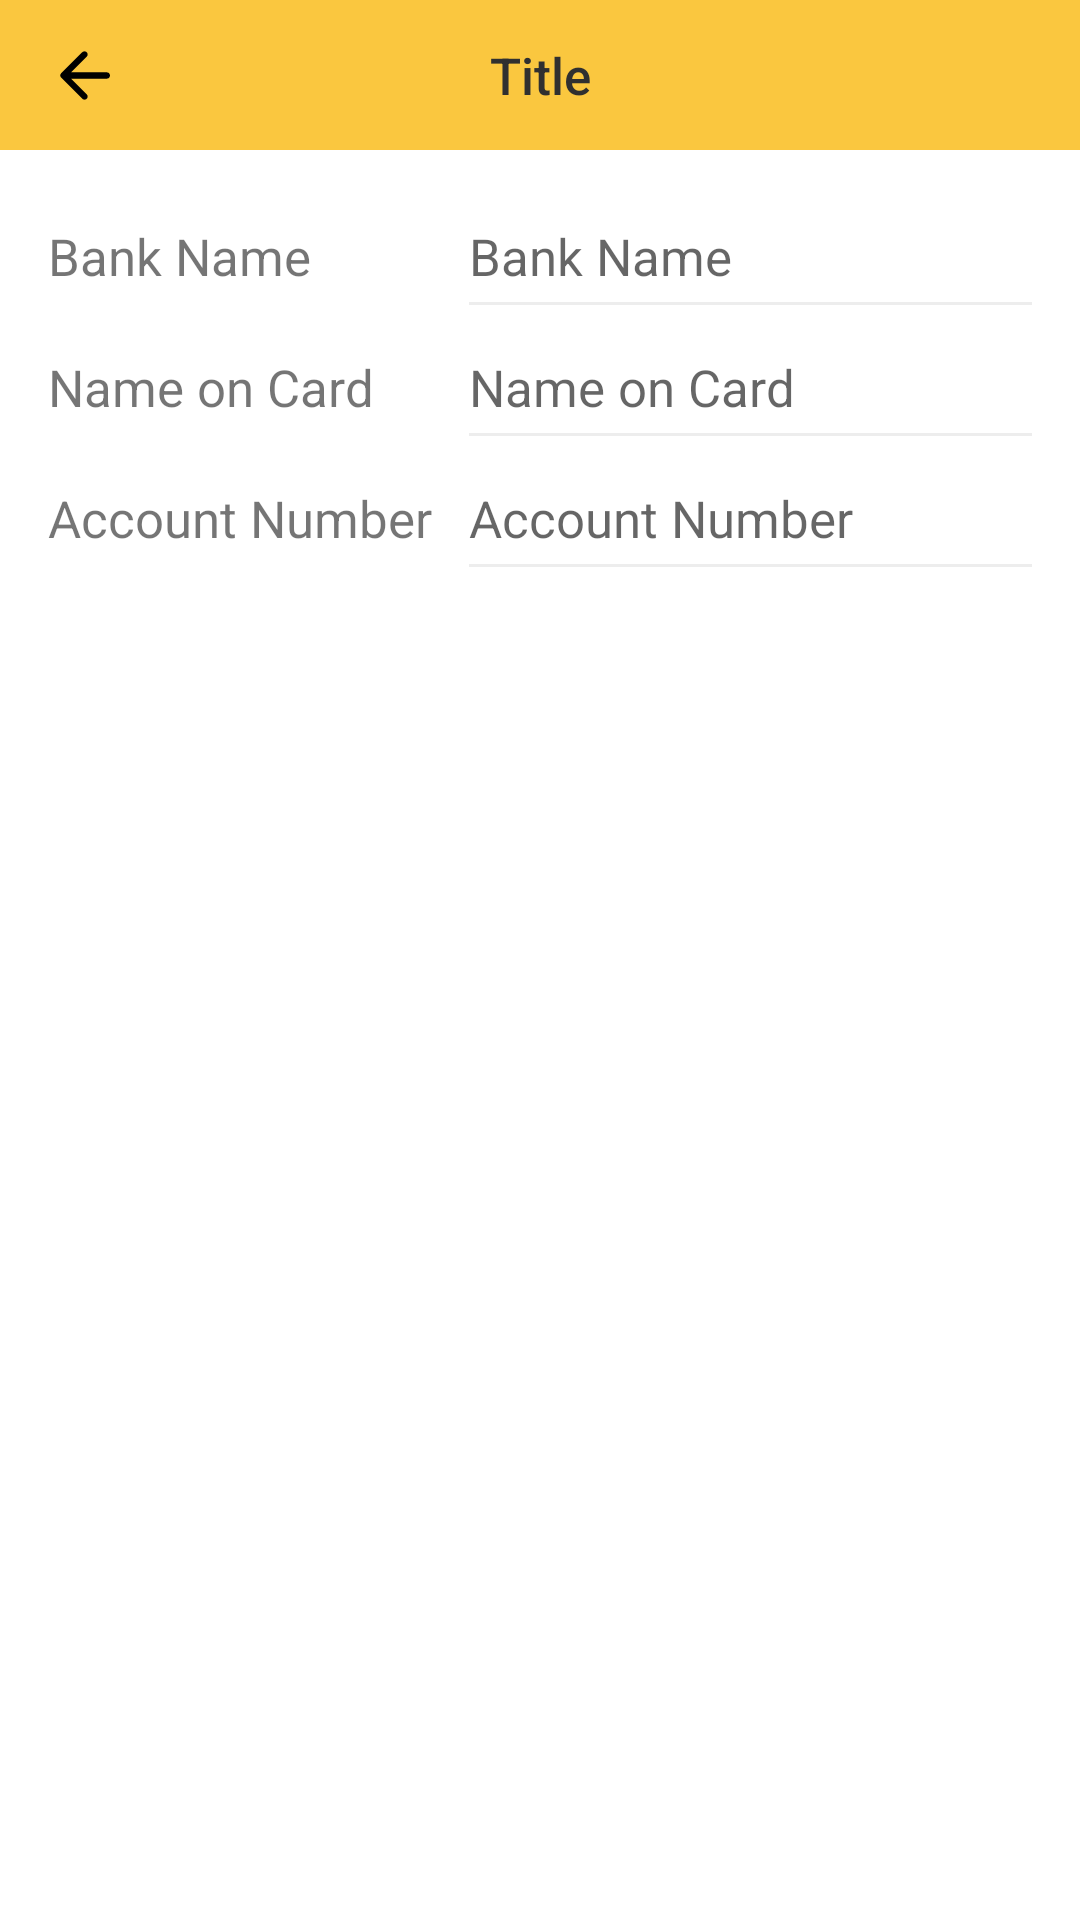

Produce the Android XML layout that renders to this screen, including the resource entries it uses.
<!-- AndroidManifest.xml: application theme AppTheme -->
<!-- res/layout/fragment_bank_account_form.xml -->
<?xml version="1.0" encoding="utf-8"?>
<androidx.constraintlayout.widget.ConstraintLayout xmlns:android="http://schemas.android.com/apk/res/android"
    xmlns:app="http://schemas.android.com/apk/res-auto"
    xmlns:tools="http://schemas.android.com/tools"
    android:layout_width="match_parent"
    android:layout_height="match_parent"
    android:background="@color/colorWhite"
    tools:context=".view.profile.BankAccountFormFragment">


    <include
        android:id="@+id/include"
        layout="@layout/toolbar_owlix"
        android:layout_width="0dp"
        android:layout_height="wrap_content"
        app:layout_constraintEnd_toEndOf="parent"
        app:layout_constraintStart_toStartOf="parent"
        app:layout_constraintTop_toTopOf="parent" />

    <androidx.core.widget.NestedScrollView
        android:layout_width="match_parent"
        android:layout_height="0dp"
        android:fillViewport="true"
        app:layout_constraintBottom_toBottomOf="parent"
        app:layout_constraintEnd_toEndOf="parent"
        app:layout_constraintStart_toStartOf="parent"
        app:layout_constraintTop_toBottomOf="@+id/include">

        <LinearLayout
            android:layout_width="match_parent"
            android:layout_height="wrap_content"
            android:orientation="vertical">

            <androidx.constraintlayout.widget.ConstraintLayout
                android:layout_width="match_parent"
                android:layout_height="match_parent">

                <LinearLayout
                    android:layout_width="match_parent"
                    android:layout_height="wrap_content"
                    android:layout_marginTop="24dp"
                    android:orientation="vertical"
                    app:layout_constraintBottom_toBottomOf="parent"
                    app:layout_constraintEnd_toEndOf="parent"
                    app:layout_constraintStart_toStartOf="parent"
                    app:layout_constraintTop_toTopOf="parent"
                    app:layout_constraintVertical_bias="0.0">

                    <LinearLayout
                        android:layout_width="match_parent"
                        android:layout_height="wrap_content"
                        android:layout_marginStart="16dp"
                        android:layout_marginEnd="16dp"
                        android:layout_marginBottom="16dp"
                        android:orientation="horizontal">

                        <TextView
                            android:id="@+id/tv_bank_name"
                            android:layout_width="0dp"
                            android:layout_height="match_parent"
                            android:layout_weight="1.5"
                            android:text="Bank Name"
                            android:textSize="17sp" />

                        <LinearLayout
                            android:layout_width="0dp"
                            android:layout_height="wrap_content"
                            android:layout_weight="2"
                            android:orientation="vertical">

                            <EditText
                                android:id="@+id/et_bank_name"
                                android:layout_width="match_parent"
                                android:layout_height="wrap_content"
                                android:layout_marginBottom="4dp"
                                android:layout_weight="2"
                                android:background="@android:color/transparent"
                                android:ems="10"
                                android:hint="Bank Name"
                                android:inputType="textPersonName"
                                android:textSize="17sp" />

                            <View
                                android:id="@+id/v_edit_profile_line_name"
                                android:layout_width="match_parent"
                                android:layout_height="1dp"
                                android:layout_weight="2"
                                android:background="@color/colorSeparator" />
                        </LinearLayout>

                    </LinearLayout>

                    <LinearLayout
                        android:layout_width="match_parent"
                        android:layout_height="wrap_content"
                        android:layout_marginStart="16dp"
                        android:layout_marginEnd="16dp"
                        android:layout_marginBottom="16dp"
                        android:orientation="horizontal">

                        <TextView
                            android:id="@+id/tv_name_in_back_account"
                            android:layout_width="0dp"
                            android:layout_height="match_parent"
                            android:layout_weight="1.5"
                            android:text="Name on Card"
                            android:textSize="17sp" />

                        <LinearLayout
                            android:layout_width="0dp"
                            android:layout_height="wrap_content"
                            android:layout_weight="2"
                            android:orientation="vertical">

                            <EditText
                                android:id="@+id/et_name_in_back_account"
                                android:layout_width="match_parent"
                                android:layout_height="wrap_content"
                                android:layout_marginBottom="4dp"
                                android:layout_weight="2"
                                android:background="@android:color/transparent"
                                android:ems="10"
                                android:hint="Name on Card"
                                android:inputType="textPersonName"
                                android:textSize="17sp" />

                            <View
                                android:id="@+id/v_name_in_back_account"
                                android:layout_width="match_parent"
                                android:layout_height="1dp"
                                android:layout_weight="2"
                                android:background="@color/colorSeparator" />
                        </LinearLayout>

                    </LinearLayout>

                    <LinearLayout
                        android:layout_width="match_parent"
                        android:layout_height="wrap_content"
                        android:layout_marginStart="16dp"
                        android:layout_marginEnd="16dp"
                        android:layout_marginBottom="16dp"
                        android:orientation="horizontal">

                        <TextView
                            android:id="@+id/tv_bank_account_number"
                            android:layout_width="0dp"
                            android:layout_height="match_parent"
                            android:layout_weight="1.5"
                            android:text="Account Number"
                            android:textSize="17sp" />

                        <LinearLayout
                            android:layout_width="0dp"
                            android:layout_height="wrap_content"
                            android:layout_weight="2"
                            android:orientation="vertical">

                            <EditText
                                android:id="@+id/et_bank_account_number"
                                android:layout_width="match_parent"
                                android:layout_height="wrap_content"
                                android:layout_marginBottom="4dp"
                                android:layout_weight="2"
                                android:background="@android:color/transparent"
                                android:ems="10"
                                android:hint="Account Number"
                                android:inputType="textPersonName"
                                android:textSize="17sp" />

                            <View
                                android:id="@+id/v_bank_account_number"
                                android:layout_width="match_parent"
                                android:layout_height="1dp"
                                android:layout_weight="2"
                                android:background="@color/colorSeparator" />
                        </LinearLayout>

                    </LinearLayout>

                </LinearLayout>
            </androidx.constraintlayout.widget.ConstraintLayout>
        </LinearLayout>
    </androidx.core.widget.NestedScrollView>

</androidx.constraintlayout.widget.ConstraintLayout>
<!-- res/layout/toolbar_owlix.xml (included above) -->
<?xml version="1.0" encoding="utf-8"?>
<androidx.constraintlayout.widget.ConstraintLayout xmlns:android="http://schemas.android.com/apk/res/android"
    xmlns:app="http://schemas.android.com/apk/res-auto"
    android:layout_width="match_parent"
    android:layout_height="wrap_content">

    <androidx.appcompat.widget.Toolbar
        android:id="@+id/tb_owlix"
        android:layout_width="0dp"
        android:layout_height="50dp"
        android:background="@color/colorSecondary"
        android:minHeight="?attr/actionBarSize"
        android:theme="?attr/actionBarTheme"
        app:contentInsetStartWithNavigation="0dp"
        app:layout_constraintEnd_toEndOf="parent"
        app:layout_constraintStart_toStartOf="parent"
        app:layout_constraintTop_toTopOf="parent"
        app:navigationIcon="@drawable/ic_arrow_back">

        <TextView
            android:id="@+id/tv_tb_title"
            android:layout_width="wrap_content"
            android:layout_height="wrap_content"
            android:layout_gravity="center"
            android:text="Title"
            android:textAppearance="@style/ActionBar.nameText" />

    </androidx.appcompat.widget.Toolbar>
</androidx.constraintlayout.widget.ConstraintLayout>
<!-- resources referenced by this layout -->
<resources>
  <color name="colorSecondary">#FAC73F</color>
  <color name="colorSeparator">#12000000</color>
  <color name="colorWhite">#FFFFFF</color>
  <!-- drawable ic_arrow_back (drawable) -->
  <vector xmlns:android="http://schemas.android.com/apk/res/android"
      android:width="17dp"
      android:height="17dp"
      android:viewportWidth="17"
      android:viewportHeight="17">
    <path
        android:pathData="M15.9375,7.4375L4.0375,7.4375L4.0375,7.4375L9.2437,2.2313C9.6545,1.8205 9.6545,1.1545 9.2437,0.7437C8.833,0.333 8.167,0.333 7.7562,0.7437L0.7071,7.7929C0.3166,8.1834 0.3166,8.8166 0.7071,9.2071L7.7562,16.2563C8.167,16.667 8.833,16.667 9.2437,16.2563C9.6545,15.8455 9.6545,15.1795 9.2437,14.7688L4.0375,9.5625L4.0375,9.5625L15.9375,9.5625C16.5243,9.5625 17,9.0868 17,8.5C17,7.9132 16.5243,7.4375 15.9375,7.4375Z"
        android:strokeWidth="1"
        android:fillColor="#000000"
        android:fillType="nonZero"
        android:strokeColor="#00000000"/>
  </vector>
  <style name="ActionBar.nameText" parent="TextAppearance.AppCompat.Widget.ActionBar.Title">
          <item name="android:textColor">@color/colorTextDarkGrey</item>
          <item name="android:textSize">17sp</item>
  
          <item name="android:textStyle">normal</item>
      </style>
  <style name="AppTheme" parent="Theme.AppCompat.Light.NoActionBar">
          
          <item name="colorPrimary">@color/colorPrimary</item>
          <item name="colorPrimaryDark">@color/colorSecondary</item>
          <item name="colorAccent">@color/colorAccent</item>
          <item name="android:windowLightStatusBar">true</item>
  
      </style>
  <color name="colorTextDarkGrey">#303030</color>
  <color name="colorPrimary">#263A81</color>
  <color name="colorAccent">#263A81</color>
</resources>
